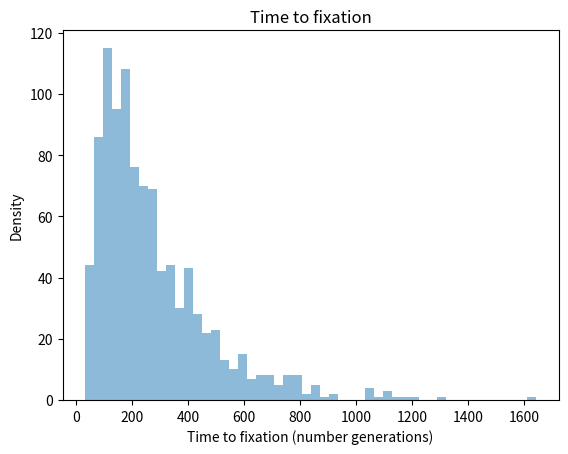

Recreate this plot in Python.
#!/usr/bin/env python3

"""
Usage: 
NOTE: Email to nroach2@jhu.edu or jrives4@jhu.edu
"""

import sys
import matplotlib.pyplot as plt
import numpy as np
from scipy import stats
from numpy.random import binomial 

num_generations = 100000000000000000

trials = 1000
#n = 2N which is 200
#starting p = 0.5 for staring allele freq (i/2N)
n = 200
p = 0.5
count = 0
number_generations = []
for j in range(trials):
   for i in range(num_generations):
       if p != 1.0 and p != 0.0:
           A_new = np.random.binomial(n, p, size=None)
           p_new = A_new/200
           n = 200
           p = p_new
           count += 1
       else:
           generation = count
           n = 200
           p = 0.5
           count = 0
           number_generations.append(generation)
           break

#plot histogram density versus time to fixation
plt.figure()
plt.hist(number_generations, bins=50, alpha=0.5)
plt.title('Time to fixation')
plt.xlabel('Time to fixation (number generations)')
plt.ylabel('Density')
plt.savefig('time_to_fixation.png')
plt.close()
